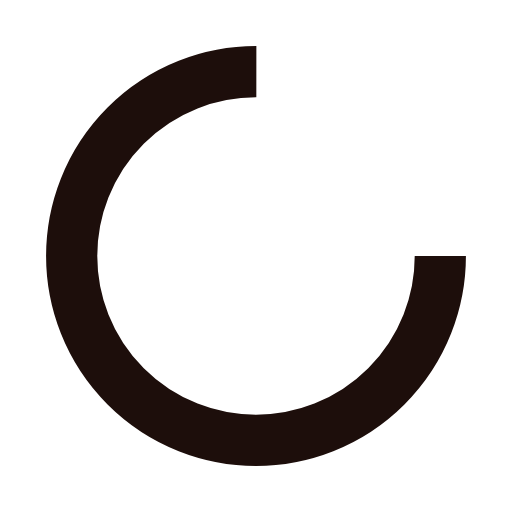
t = 0.00 s
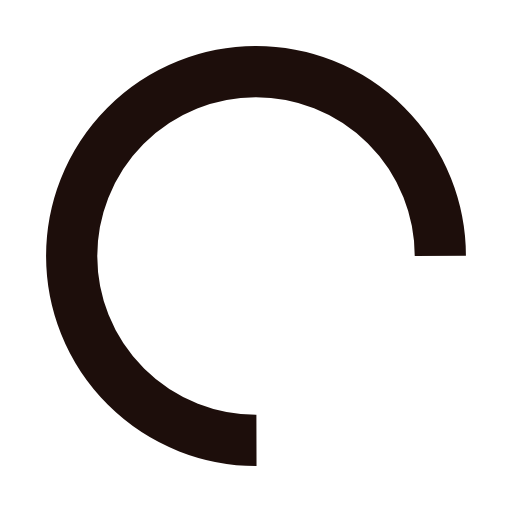
t = 0.24 s
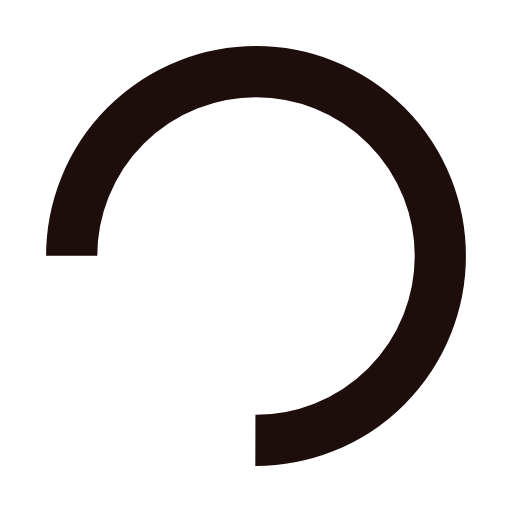
t = 0.48 s
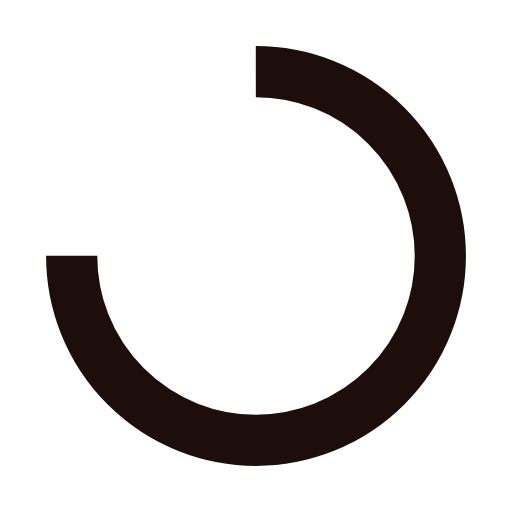
t = 0.72 s

The animated SVG that drew these frames (rendered in a browser with its animation timeline set to each time). Animation: 1 SMIL element (animateTransform=1); one cycle of 0.96 s, repeats indefinitely.

<?xml version="1.0" encoding="utf-8"?>
<svg xmlns="http://www.w3.org/2000/svg" xmlns:xlink="http://www.w3.org/1999/xlink" style="margin: auto; background: none; display: block; shape-rendering: auto;" width="197px" height="197px" viewBox="0 0 100 100" preserveAspectRatio="xMidYMid">
<circle cx="50" cy="50" fill="none" stroke="#1d0e0b" stroke-width="10" r="36" stroke-dasharray="169.64600329384882 58.548667764616276">
  <animateTransform attributeName="transform" type="rotate" repeatCount="indefinite" dur="0.9615384615384615s" values="0 50 50;360 50 50" keyTimes="0;1"></animateTransform>
</circle>
<!-- [ldio] generated by https://loading.io/ --></svg>